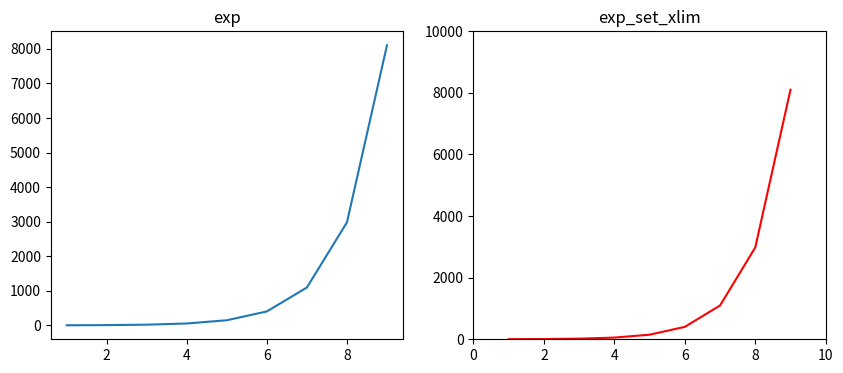

The matplotlib source for this figure:
# set_xlim()和set_ylim()对x、y轴的数值范围进行设置。
# 对照组

import matplotlib.pyplot as plt
import numpy as np

# 获取数据
x = np.arange(1, 10)
# 分割子图
fig, a = plt.subplots(1, 2, figsize=(10, 4))
# 对照组
a[0].plot(x, np.exp(x))
a[0].set_title('exp')
# 设置组，设置x,y轴的范围
a[1].plot(x, np.exp(x), 'r')
a[1].set_title('exp_set_xlim')
a[1].set_ylim(0, 10000)
a[1].set_xlim(0, 10)
fig.show()